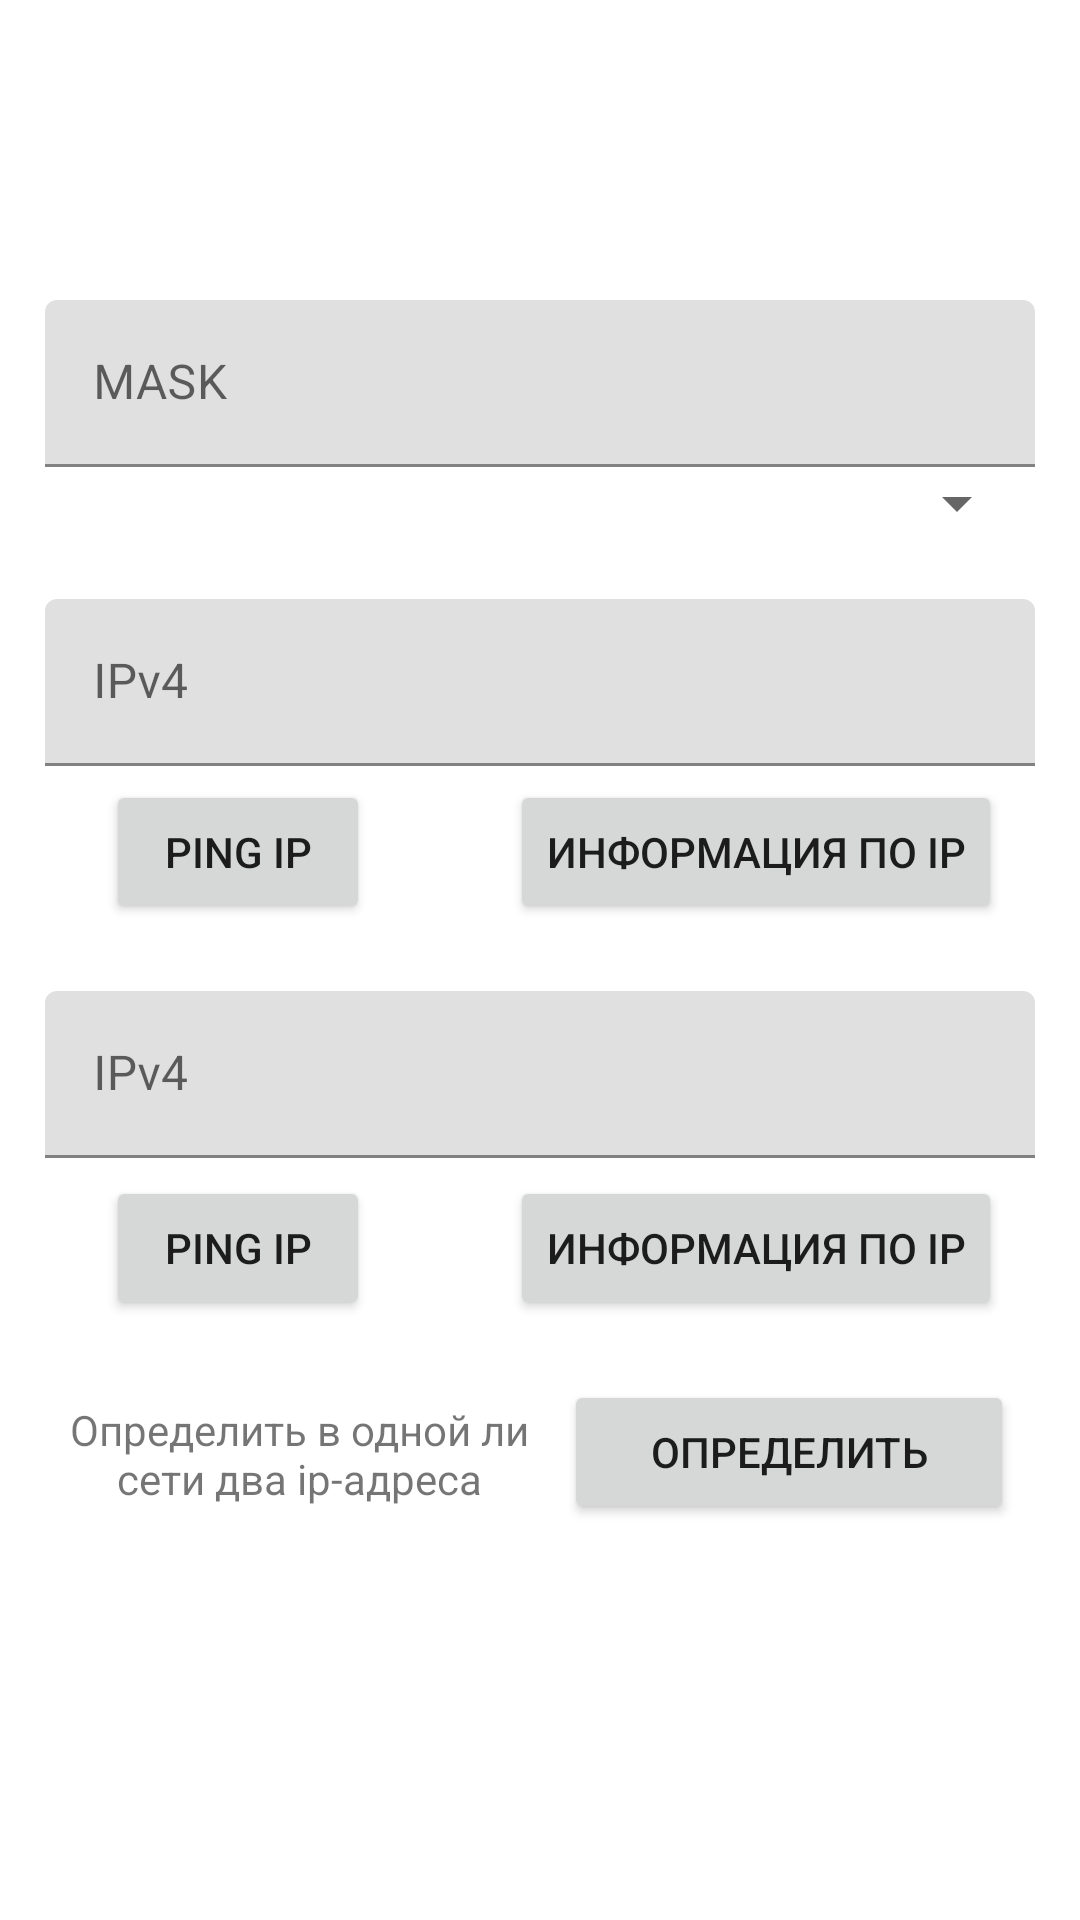

Android layout source for this screen:
<!-- AndroidManifest.xml: application theme Theme.MyApplication -->
<!-- res/layout/activity_main.xml -->
<?xml version="1.0" encoding="utf-8"?>
<androidx.coordinatorlayout.widget.CoordinatorLayout
    xmlns:android="http://schemas.android.com/apk/res/android"
    xmlns:tools="http://schemas.android.com/tools"
    xmlns:app="http://schemas.android.com/apk/res-auto"

    android:layout_width="match_parent"
    android:layout_height="match_parent"
    tools:context=".view.MainActivity">

    <androidx.constraintlayout.widget.ConstraintLayout
        android:layout_width="match_parent"
        android:layout_height="match_parent"
        tools:context=".view.MainActivity">

        <Button
            android:id="@+id/btnIp1"
            android:layout_width="wrap_content"
            android:layout_height="wrap_content"
            android:layout_marginTop="260dp"
            android:text="@string/info"
            app:layout_constraintEnd_toEndOf="parent"
            app:layout_constraintHorizontal_bias="0.867"
            app:layout_constraintStart_toStartOf="parent"
            app:layout_constraintTop_toTopOf="parent"
            tools:ignore="MissingConstraints" />

        <Button
            android:id="@+id/ping1"
            android:layout_width="wrap_content"
            android:layout_height="wrap_content"
            android:layout_marginTop="260dp"
            android:text="@string/ping"
            app:layout_constraintEnd_toEndOf="parent"
            app:layout_constraintHorizontal_bias="0.13"
            app:layout_constraintStart_toStartOf="parent"
            app:layout_constraintTop_toTopOf="parent"
            tools:ignore="MissingConstraints" />

        <com.google.android.material.textfield.TextInputLayout
            android:id="@+id/textInputLayout4"
            android:layout_width="match_parent"
            android:layout_height="wrap_content"
            android:layout_marginStart="15dp"
            android:layout_marginTop="100dp"
            android:layout_marginEnd="15dp"
            app:layout_constraintEnd_toEndOf="parent"
            app:layout_constraintStart_toStartOf="parent"
            app:layout_constraintTop_toTopOf="parent">

            <com.google.android.material.textfield.TextInputEditText
                android:id="@+id/masktv"
                android:layout_width="match_parent"
                android:layout_height="wrap_content"
                android:hint="MASK"
                android:inputType="number" />

            <Spinner
                android:id="@+id/spinner"
                android:layout_width="match_parent"
                android:layout_height="wrap_content"
                android:layout_marginStart="2dp"
                android:layout_marginEnd="2dp"
                android:layout_weight="1"
                tools:ignore="SpeakableTextPresentCheck,TouchTargetSizeCheck" />
        </com.google.android.material.textfield.TextInputLayout>

        <com.google.android.material.textfield.TextInputLayout
            android:id="@+id/textInputLayout5"
            android:layout_width="match_parent"
            android:layout_height="wrap_content"
            android:layout_marginStart="15dp"
            android:layout_marginTop="20dp"
            android:layout_marginEnd="15dp"
            app:layout_constraintEnd_toEndOf="parent"
            app:layout_constraintStart_toStartOf="parent"
            app:layout_constraintTop_toBottomOf="@+id/textInputLayout4">

            <com.google.android.material.textfield.TextInputEditText
                android:id="@+id/ip1tv"
                android:layout_width="match_parent"
                android:layout_height="wrap_content"
                android:hint="@string/IPver"
                android:inputType="date" />
        </com.google.android.material.textfield.TextInputLayout>

        <com.google.android.material.textfield.TextInputLayout
            android:id="@+id/textInputLayout6"
            android:layout_width="match_parent"
            android:layout_height="wrap_content"
            android:layout_marginStart="15dp"
            android:layout_marginTop="75dp"
            android:layout_marginEnd="15dp"
            app:layout_constraintEnd_toEndOf="parent"
            app:layout_constraintStart_toStartOf="parent"
            app:layout_constraintTop_toBottomOf="@+id/textInputLayout5">

            <com.google.android.material.textfield.TextInputEditText
                android:id="@+id/ip2tv"
                android:layout_width="match_parent"
                android:layout_height="wrap_content"
                android:hint="@string/IPver"
                android:inputType="date" />
        </com.google.android.material.textfield.TextInputLayout>

        <Button
            android:id="@+id/btnOneNet"
            android:layout_width="150dp"
            android:layout_height="wrap_content"
            android:layout_marginTop="460dp"
            android:text="Определить"
            app:layout_constraintEnd_toEndOf="parent"
            app:layout_constraintHorizontal_bias="0.895"
            app:layout_constraintStart_toStartOf="parent"
            app:layout_constraintTop_toTopOf="parent" />

        <TextView
            android:id="@+id/textView"
            android:layout_width="175dp"
            android:layout_height="41dp"
            android:layout_marginTop="460dp"
            android:text="Определить в одной ли сети два ip-адреса"
            android:textAlignment="center"
            app:layout_constraintBottom_toTopOf="@+id/scroller"
            app:layout_constraintEnd_toEndOf="parent"
            app:layout_constraintHorizontal_bias="0.067"
            app:layout_constraintStart_toStartOf="parent"
            app:layout_constraintTop_toTopOf="parent"
            app:layout_constraintVertical_bias="0.259" />

        <TextView
            android:id="@+id/name"
            android:layout_width="266dp"
            android:layout_height="44dp"
            android:layout_marginStart="15dp"
            android:layout_marginEnd="15dp"
            android:textAlignment="center"
            android:textSize="24dp"
            app:layout_constraintBottom_toBottomOf="parent"
            app:layout_constraintEnd_toEndOf="parent"
            app:layout_constraintHorizontal_bias="0.495"
            app:layout_constraintStart_toStartOf="parent"
            app:layout_constraintTop_toTopOf="parent"
            app:layout_constraintVertical_bias="0.048" />

        <Button
            android:id="@+id/btnIp2"
            android:layout_width="wrap_content"
            android:layout_height="wrap_content"
            android:layout_marginTop="392dp"
            android:text="@string/info"
            app:layout_constraintEnd_toEndOf="parent"
            app:layout_constraintHorizontal_bias="0.867"
            app:layout_constraintStart_toStartOf="parent"
            app:layout_constraintTop_toTopOf="parent"
            tools:ignore="MissingConstraints" />

        <Button
            android:id="@+id/ping2"
            android:layout_width="wrap_content"
            android:layout_height="wrap_content"
            android:layout_marginTop="392dp"
            android:text="@string/ping"
            app:layout_constraintEnd_toEndOf="parent"
            app:layout_constraintHorizontal_bias="0.13"
            app:layout_constraintStart_toStartOf="parent"
            app:layout_constraintTop_toTopOf="parent"
            tools:ignore="MissingConstraints" />

        <ScrollView
            android:id="@+id/scroller"
            android:layout_width="match_parent"
            android:layout_height="202dp"
            android:layout_marginTop="528dp"
            android:fillViewport="true"

            android:scrollbars="vertical"
            app:layout_constraintEnd_toEndOf="parent"
            app:layout_constraintHorizontal_bias="1.0"
            app:layout_constraintStart_toStartOf="parent"
            app:layout_constraintTop_toTopOf="parent"
            tools:ignore="MissingConstraints">

            <TextView
                android:id="@+id/restv"
                android:layout_width="match_parent"
                android:layout_height="wrap_content"
                android:paddingStart="15dp"
                android:paddingTop="10dp"
                android:paddingEnd="15dp" />
        </ScrollView>

    </androidx.constraintlayout.widget.ConstraintLayout>

</androidx.coordinatorlayout.widget.CoordinatorLayout>
<!-- resources referenced by this layout -->
<resources>
  <string name="IPver">IPv4</string>
  <string name="info">Информация по IP</string>
  <string name="ping">Ping IP</string>
  <style name="Theme.MyApplication" parent="Theme.MaterialComponents.DayNight.NoActionBar">
          
          <item name="colorPrimary">@color/gray_overlay</item>
          <item name="colorPrimaryVariant">@color/purple_700</item>
          <item name="colorOnPrimary">@color/white</item>
          
          <item name="colorSecondary">@color/teal_200</item>
          <item name="colorSecondaryVariant">@color/teal_700</item>
          <item name="colorOnSecondary">@color/black</item>
          
          <item name="android:statusBarColor">?attr/colorPrimaryVariant</item>
          
  
      </style>
  <color name="gray_overlay">#9A2B2A2A</color>
  <color name="purple_700">#FF3700B3</color>
  <color name="white">#FFFFFFFF</color>
  <color name="teal_200">#FF03DAC5</color>
  <color name="teal_700">#FF018786</color>
  <color name="black">#FF000000</color>
</resources>
